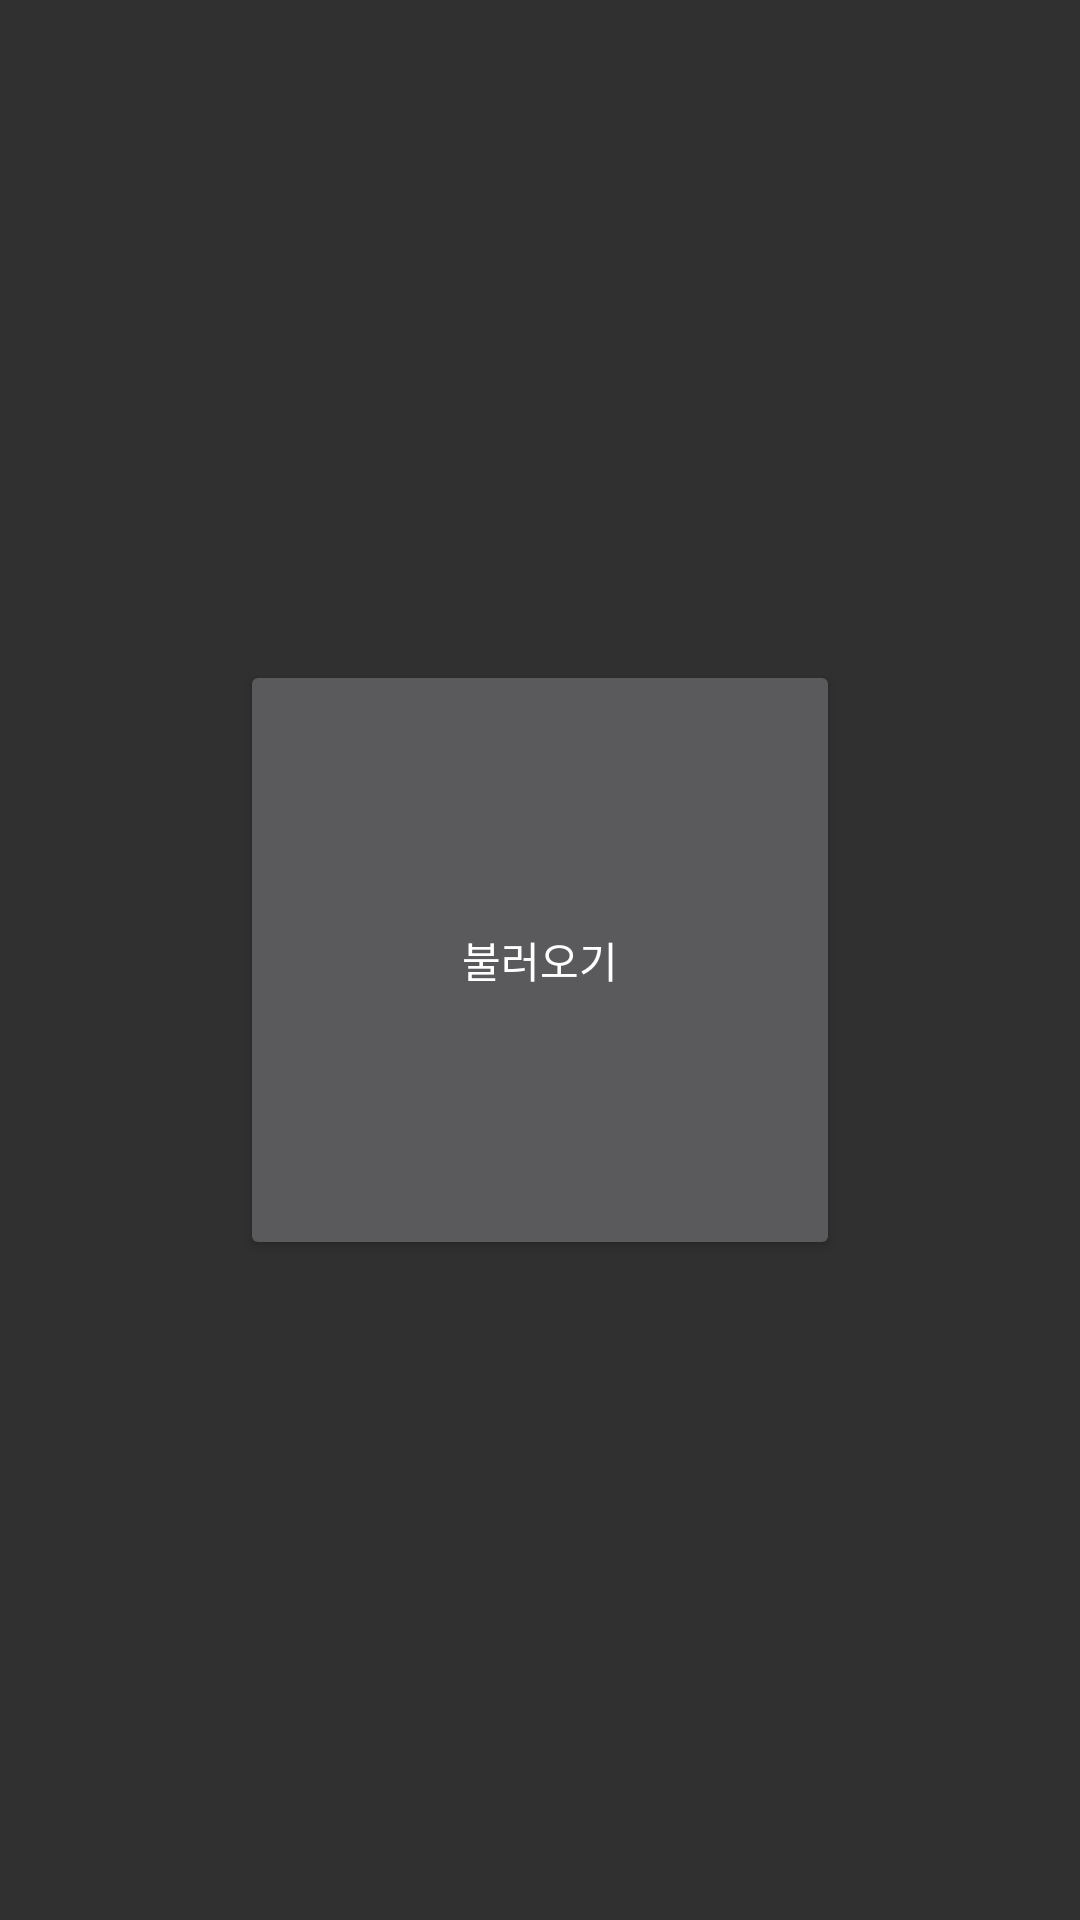

Here is an Android app screen rendered from its layout file. Give the layout XML and the strings, colors and styles it references.
<!-- AndroidManifest.xml: application theme Theme.AppCompat.NoActionBar -->
<!-- res/layout/fragment_first.xml -->
<?xml version="1.0" encoding="utf-8"?>
<FrameLayout xmlns:android="http://schemas.android.com/apk/res/android"
    xmlns:tools="http://schemas.android.com/tools"
    android:layout_width="match_parent"
    android:layout_height="match_parent"
    tools:context=".FragmentFirst">

    <Button
        android:id="@+id/callBtn"
        android:layout_gravity="center"
        android:layout_width="200dp"
        android:layout_height="200dp"
        android:text="불러오기" />
</FrameLayout>
<!-- resources referenced by this layout -->
<resources>

</resources>
